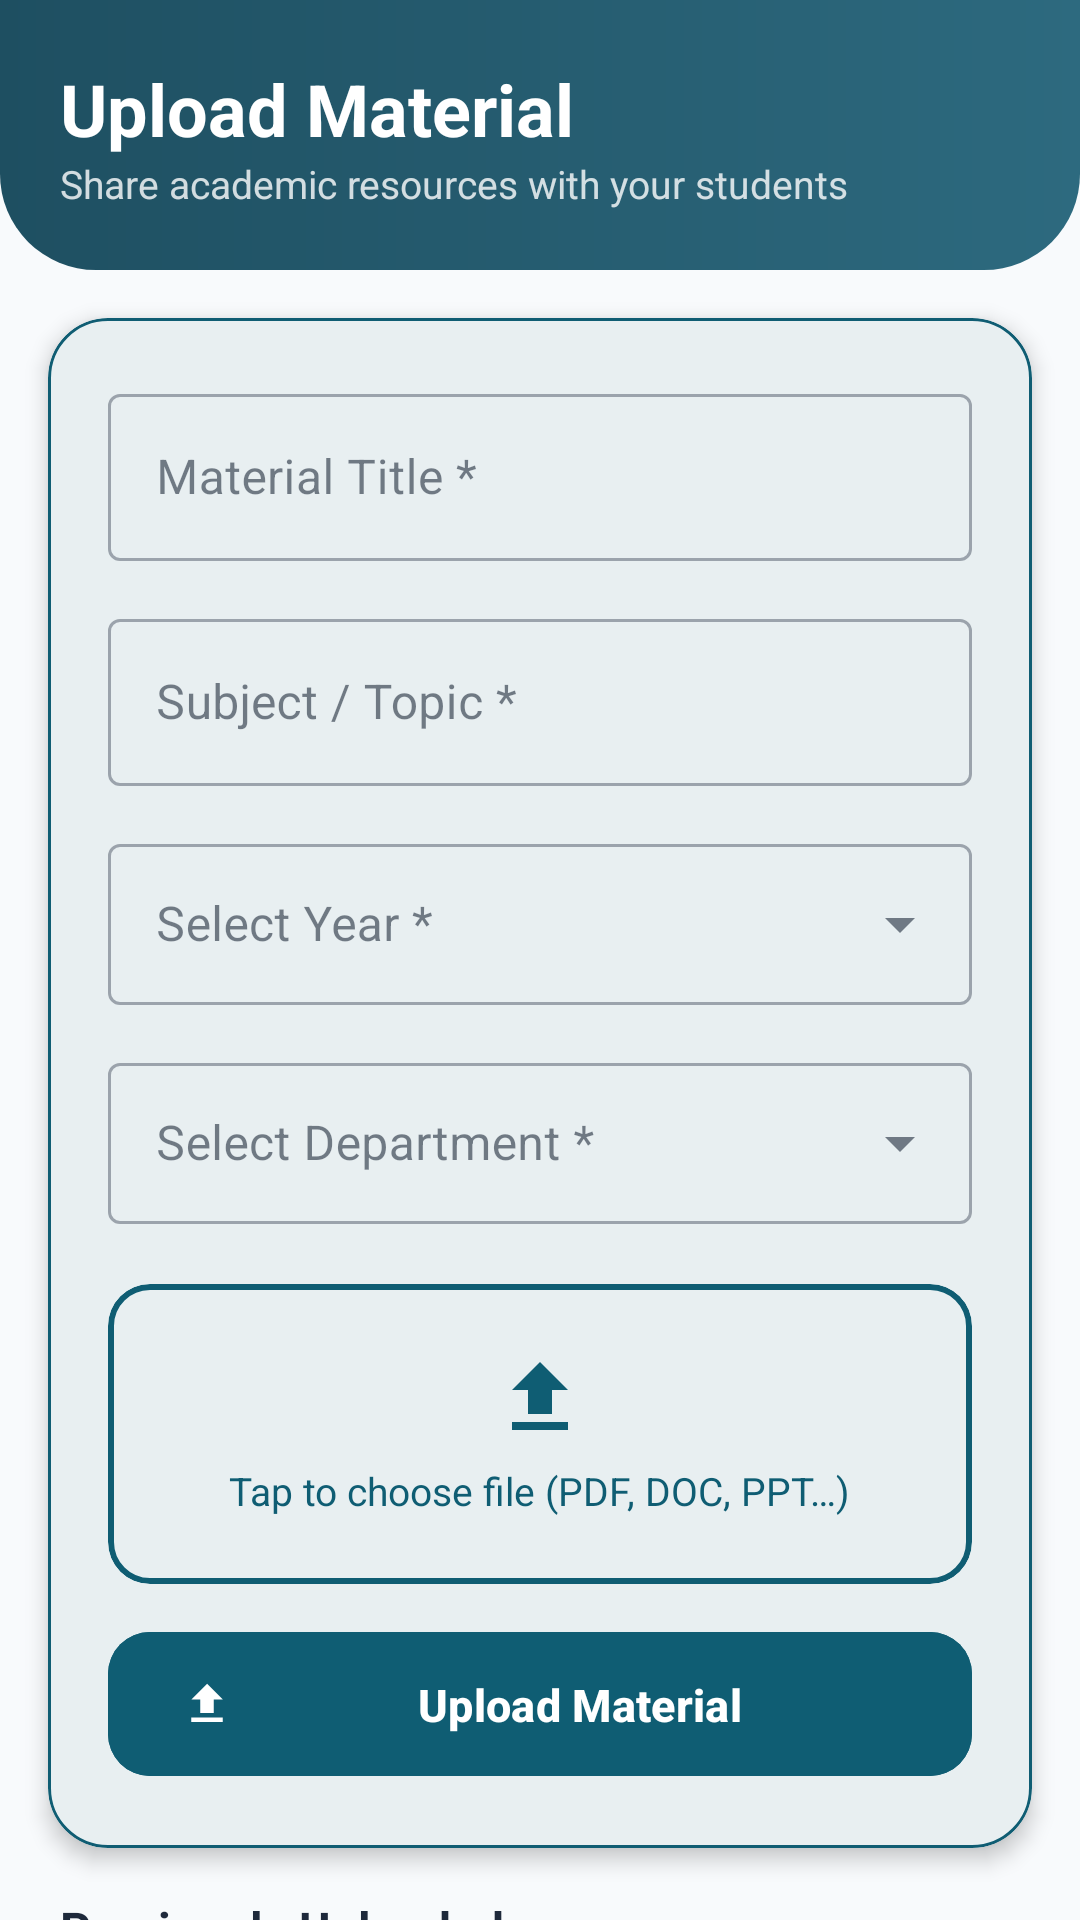

Here is an Android app screen rendered from its layout file. Give the layout XML and the strings, colors and styles it references.
<!-- AndroidManifest.xml: application theme Theme.MyApplication -->
<!-- res/layout/fragment_faculty_upload.xml -->
<?xml version="1.0" encoding="utf-8"?>
<androidx.core.widget.NestedScrollView xmlns:android="http://schemas.android.com/apk/res/android"
    xmlns:app="http://schemas.android.com/apk/res-auto"
    android:layout_width="match_parent"
    android:layout_height="match_parent"
    android:background="@color/bg_deep">

    <LinearLayout
        android:layout_width="match_parent"
        android:layout_height="wrap_content"
        android:orientation="vertical">

        
        <LinearLayout
            android:layout_width="match_parent"
            android:layout_height="wrap_content"
            android:background="@drawable/bg_teal_header"
            android:padding="20dp"
            android:orientation="vertical">
            <TextView
                android:layout_width="wrap_content"
                android:layout_height="wrap_content"
                android:text="Upload Material"
                android:textColor="@color/white"
                android:textSize="24sp"
                android:textStyle="bold"/>
            <TextView
                android:layout_width="wrap_content"
                android:layout_height="wrap_content"
                android:text="Share academic resources with your students"
                android:textColor="#CCffffff"
                android:textSize="13sp"/>
        </LinearLayout>

        
        <com.google.android.material.card.MaterialCardView
            android:layout_width="match_parent"
            android:layout_height="wrap_content"
            android:layout_margin="16dp"
            app:cardCornerRadius="20dp"
            app:cardElevation="4dp"
            app:strokeWidth="1dp"
            app:strokeColor="@color/primary">

            <LinearLayout
                android:layout_width="match_parent"
                android:layout_height="wrap_content"
                android:orientation="vertical"
                android:padding="20dp">

                
                <com.google.android.material.textfield.TextInputLayout
                    android:id="@+id/tilTitle"
                    android:layout_width="match_parent"
                    android:layout_height="wrap_content"
                    android:hint="Material Title *"
                    style="@style/Widget.MaterialComponents.TextInputLayout.OutlinedBox"
                    android:layout_marginBottom="14dp">
                    <com.google.android.material.textfield.TextInputEditText
                        android:id="@+id/etTitle"
                        android:layout_width="match_parent"
                        android:layout_height="wrap_content"
                        android:inputType="text"/>
                </com.google.android.material.textfield.TextInputLayout>

                
                <com.google.android.material.textfield.TextInputLayout
                    android:id="@+id/tilSubject"
                    android:layout_width="match_parent"
                    android:layout_height="wrap_content"
                    android:hint="Subject / Topic *"
                    style="@style/Widget.MaterialComponents.TextInputLayout.OutlinedBox"
                    android:layout_marginBottom="14dp">
                    <com.google.android.material.textfield.TextInputEditText
                        android:id="@+id/etSubject"
                        android:layout_width="match_parent"
                        android:layout_height="wrap_content"
                        android:inputType="text"/>
                </com.google.android.material.textfield.TextInputLayout>

                
                <com.google.android.material.textfield.TextInputLayout
                    android:id="@+id/tilBatch"
                    android:layout_width="match_parent"
                    android:layout_height="wrap_content"
                    android:hint="Select Year *"
                    style="@style/Widget.MaterialComponents.TextInputLayout.OutlinedBox.ExposedDropdownMenu"
                    android:layout_marginBottom="14dp">
                    <AutoCompleteTextView
                        android:id="@+id/actvBatch"
                        android:layout_width="match_parent"
                        android:layout_height="wrap_content"
                        android:focusable="false"
                        android:inputType="none"
                        android:padding="16dp"/>
                </com.google.android.material.textfield.TextInputLayout>

                
                <com.google.android.material.textfield.TextInputLayout
                    android:id="@+id/tilDepartment"
                    android:layout_width="match_parent"
                    android:layout_height="wrap_content"
                    android:hint="Select Department *"
                    style="@style/Widget.MaterialComponents.TextInputLayout.OutlinedBox.ExposedDropdownMenu"
                    android:layout_marginBottom="20dp">
                    <AutoCompleteTextView
                        android:id="@+id/actvDepartment"
                        android:layout_width="match_parent"
                        android:layout_height="wrap_content"
                        android:focusable="false"
                        android:inputType="none"
                        android:padding="16dp"/>
                </com.google.android.material.textfield.TextInputLayout>

                
                <com.google.android.material.card.MaterialCardView
                    android:id="@+id/cardPickFile"
                    android:layout_width="match_parent"
                    android:layout_height="100dp"
                    app:cardCornerRadius="14dp"
                    app:strokeColor="@color/primary"
                    app:strokeWidth="2dp"
                    app:cardElevation="0dp"
                    android:layout_marginBottom="12dp">
                    <LinearLayout
                        android:layout_width="match_parent"
                        android:layout_height="match_parent"
                        android:orientation="vertical"
                        android:gravity="center">
                        <ImageView
                            android:layout_width="32dp"
                            android:layout_height="32dp"
                            android:src="@drawable/ic_upload"
                            app:tint="@color/primary"/>
                        <TextView
                            android:id="@+id/tvPickFile"
                            android:layout_width="wrap_content"
                            android:layout_height="wrap_content"
                            android:text="Tap to choose file (PDF, DOC, PPT…)"
                            android:textColor="@color/primary"
                            android:textSize="13sp"
                            android:layout_marginTop="6dp"/>
                    </LinearLayout>
                </com.google.android.material.card.MaterialCardView>

                
                <com.google.android.material.chip.Chip
                    android:id="@+id/chipFileName"
                    android:layout_width="wrap_content"
                    android:layout_height="wrap_content"
                    android:visibility="gone"
                    android:layout_marginBottom="16dp"
                    app:chipBackgroundColor="#1A00BFA5"
                    app:chipStrokeColor="@color/primary"
                    app:chipStrokeWidth="1dp"/>

                
                <com.google.android.material.button.MaterialButton
                    android:id="@+id/btnUpload"
                    android:layout_width="match_parent"
                    android:layout_height="56dp"
                    android:text="Upload Material"
                    android:textSize="15sp"
                    android:backgroundTint="@color/primary"
                    app:cornerRadius="14dp"
                    app:icon="@drawable/ic_upload"/>

                
                <com.google.android.material.progressindicator.LinearProgressIndicator
                    android:id="@+id/progressUpload"
                    android:layout_width="match_parent"
                    android:layout_height="wrap_content"
                    android:layout_marginTop="12dp"
                    android:visibility="gone"
                    app:trackCornerRadius="8dp"
                    app:indicatorColor="@color/primary"/>

            </LinearLayout>
        </com.google.android.material.card.MaterialCardView>

        
        <TextView
            android:layout_width="wrap_content"
            android:layout_height="wrap_content"
            android:text="Previously Uploaded"
            android:textColor="@color/text_primary"
            android:textSize="16sp"
            android:textStyle="bold"
            android:layout_marginStart="20dp"
            android:layout_marginBottom="8dp"/>

        <androidx.recyclerview.widget.RecyclerView
            android:id="@+id/rvMaterials"
            android:layout_width="match_parent"
            android:layout_height="wrap_content"
            android:paddingHorizontal="16dp"
            android:paddingBottom="24dp"
            android:nestedScrollingEnabled="false"
            android:clipToPadding="false"/>

    </LinearLayout>
</androidx.core.widget.NestedScrollView>
<!-- resources referenced by this layout -->
<resources>
  <color name="bg_deep">#F8FAFC</color>
  <color name="primary">#0F5D73</color>
  <color name="text_primary">#1E293B</color>
  <color name="white">#FFFFFFFF</color>
  <!-- drawable bg_teal_header (drawable) -->
  <?xml version="1.0" encoding="utf-8"?>
  <shape xmlns:android="http://schemas.android.com/apk/res/android"
      android:shape="rectangle">
      <gradient
          android:startColor="#2D6A7F"
          android:endColor="#1E4F61"
          android:angle="180" />
      <corners
          android:bottomLeftRadius="32dp"
          android:bottomRightRadius="32dp" />
  </shape>
  <!-- drawable ic_upload (drawable) -->
  <vector xmlns:android="http://schemas.android.com/apk/res/android"
      android:width="24dp"
      android:height="24dp"
      android:viewportWidth="24"
      android:viewportHeight="24">
      <path
          android:fillColor="@android:color/black"
          android:pathData="M9,16h6v-6h4l-7,-7 -7,7h4v6zM5,18h14v2H5z"/>
  </vector>
  <style name="Theme.MyApplication" parent="Theme.Material3.Light.NoActionBar">
          
          <item name="android:statusBarColor">@color/bg_deep</item>
          <item name="android:navigationBarColor">@color/bottom_nav_bg</item>
          <item name="android:windowBackground">@color/bg_deep</item>
          <item name="android:windowLightStatusBar" tools:targetApi="23">true</item>
  
          
          <item name="colorPrimary">@color/primary</item>
          <item name="colorOnPrimary">@color/white</item>
          <item name="colorPrimaryContainer">@color/primary_dark</item>
          <item name="colorOnPrimaryContainer">@color/primary_light</item>
          <item name="colorSecondary">@color/secondary</item>
          <item name="colorOnSecondary">@color/black</item>
          <item name="colorTertiary">@color/accent</item>
  
          
          <item name="colorSurface">@color/bg_card</item>
          <item name="colorOnSurface">@color/text_primary</item>
          <item name="colorSurfaceVariant">@color/bg_surface</item>
          <item name="colorOnSurfaceVariant">@color/text_secondary</item>
          <item name="android:colorBackground">@color/bg_deep</item>
          <item name="colorOnBackground">@color/text_primary</item>
  
          
          <item name="colorError">@color/error_red</item>
          <item name="colorOnError">@color/white</item>
  
          
          <item name="materialButtonStyle">@style/Widget.App.Button.Primary</item>
      </style>
  <color name="bottom_nav_bg">#FFFFFF</color>
  <color name="primary_dark">#0A4151</color>
  <color name="primary_light">#E0F2F1</color>
  <color name="secondary">#10B981</color>
  <color name="black">#FF000000</color>
  <color name="accent">#10B981</color>
  <color name="bg_card">#FFFFFF</color>
  <color name="bg_surface">#FFFFFF</color>
  <color name="text_secondary">#64748B</color>
  <color name="error_red">#EF4444</color>
  <style name="Widget.App.Button.Primary" parent="Widget.Material3.Button">
          <item name="shapeAppearance">@style/ShapeAppearance.App.Medium</item>
          <item name="backgroundTint">@color/primary</item>
          <item name="android:textColor">@color/white</item>
          <item name="android:paddingTop">14dp</item>
          <item name="android:paddingBottom">14dp</item>
          <item name="android:textSize">16sp</item>
          <item name="android:textStyle">bold</item>
      </style>
  <style name="ShapeAppearance.App.Medium" parent="ShapeAppearance.Material3.MediumComponent">
          <item name="cornerSize">20dp</item>
      </style>
</resources>
